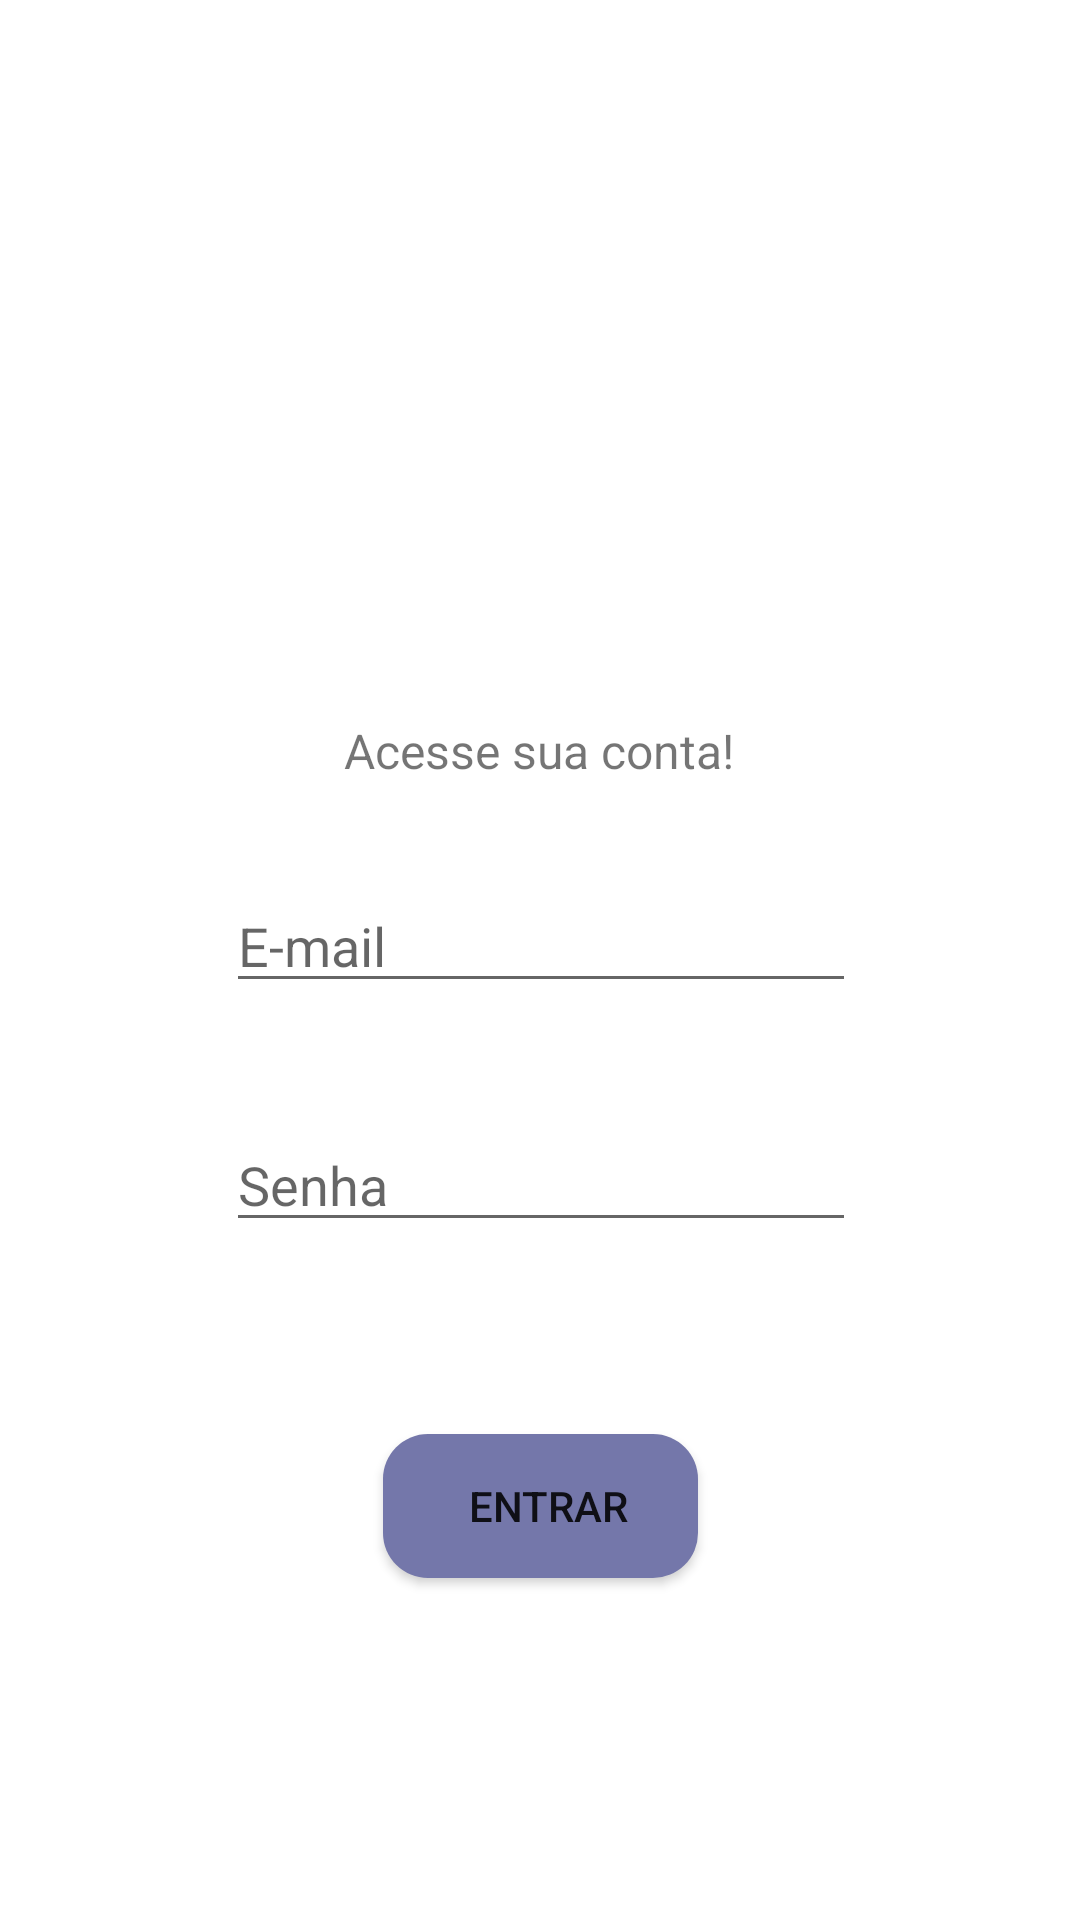

Android layout source for this screen:
<!-- AndroidManifest.xml: application theme Theme.Athena -->
<!-- res/layout/activity_login.xml -->
<?xml version="1.0" encoding="utf-8"?>
<androidx.constraintlayout.widget.ConstraintLayout xmlns:android="http://schemas.android.com/apk/res/android"
    xmlns:app="http://schemas.android.com/apk/res-auto"
    xmlns:tools="http://schemas.android.com/tools"
    android:layout_width="match_parent"
    android:layout_height="match_parent"
    tools:context=".login">

    <ImageView
        android:id="@+id/imvLogoLogin"
        android:layout_width="160dp"
        android:layout_height="125dp"
        android:layout_marginStart="8dp"
        android:layout_marginTop="32dp"
        android:layout_marginEnd="8dp"
        android:src="@drawable/ic_launcher_foreground"
        app:layout_constraintBottom_toTopOf="@+id/tvIntroLogin"
        app:layout_constraintEnd_toEndOf="parent"
        app:layout_constraintStart_toStartOf="parent"
        app:layout_constraintTop_toTopOf="parent"
        tools:src="@drawable/athenas" />

    <EditText
        android:id="@+id/edEmail"
        android:layout_width="wrap_content"
        android:layout_height="wrap_content"
        android:layout_marginStart="8dp"
        android:layout_marginEnd="8dp"
        android:ems="10"
        android:hint="E-mail"
        android:inputType="textEmailAddress"
        app:layout_constraintBottom_toTopOf="@+id/edSenha"
        app:layout_constraintEnd_toEndOf="parent"
        app:layout_constraintHorizontal_bias="0.502"
        app:layout_constraintStart_toStartOf="parent"
        app:layout_constraintTop_toTopOf="parent"
        app:layout_constraintVertical_bias="0.884" />

    <EditText
        android:id="@+id/edSenha"
        android:layout_width="wrap_content"
        android:layout_height="wrap_content"
        android:layout_marginStart="8dp"
        android:layout_marginTop="16dp"
        android:layout_marginEnd="8dp"
        android:ems="10"
        android:hint="Senha"
        android:inputType="textPassword"
        app:layout_constraintBottom_toBottomOf="parent"
        app:layout_constraintEnd_toEndOf="parent"
        app:layout_constraintHorizontal_bias="0.502"
        app:layout_constraintStart_toStartOf="parent"
        app:layout_constraintTop_toTopOf="parent"
        app:layout_constraintVertical_bias="0.612" />

    <TextView
        android:id="@+id/tvIntroLogin"
        android:layout_width="wrap_content"
        android:layout_height="wrap_content"
        android:layout_marginStart="8dp"
        android:layout_marginEnd="8dp"
        android:layout_marginBottom="32dp"
        android:text="@string/introLogin"
        android:textSize="16sp"
        app:layout_constraintBottom_toTopOf="@+id/edEmail"
        app:layout_constraintEnd_toEndOf="parent"
        app:layout_constraintHorizontal_bias="0.498"
        app:layout_constraintStart_toStartOf="parent" />

    <Button
        android:id="@+id/btnEntrar"
        android:layout_width="105dp"
        android:layout_height="wrap_content"
        android:layout_marginStart="8dp"
        android:layout_marginTop="64dp"
        android:layout_marginEnd="8dp"
        android:background="@drawable/rounded_bg"
        android:text="Entrar"
        app:iconTint="@color/dark_purple"
        app:layout_constraintEnd_toEndOf="parent"
        app:layout_constraintStart_toStartOf="parent"
        app:layout_constraintTop_toBottomOf="@+id/edSenha" />

</androidx.constraintlayout.widget.ConstraintLayout>
<!-- resources referenced by this layout -->
<resources>
  <color name="dark_purple">#7477AA</color>
  <!-- drawable athenas: png bitmap (drawable, 8532 bytes) -->
  <!-- drawable rounded_bg (drawable) -->
  <?xml version="1.0" encoding="UTF-8"?>
  <shape xmlns:android="http://schemas.android.com/apk/res/android">
      <solid android:color="@color/dark_purple"/>
      <corners android:radius="15dp"/>
      <padding android:left="10dp" android:top="5dp" android:right="5dp" android:bottom="5dp" />
  </shape>
  <string name="introLogin">Acesse sua conta!</string>
  <style name="Theme.Athena" parent="Theme.MaterialComponents.DayNight.NoActionBar">
          
          <item name="colorPrimary">@color/off_white</item>
          <item name="colorPrimaryVariant">@color/dark_purple</item>
          <item name="colorOnPrimary">@color/light_purple</item>
          
          <item name="colorSecondary">@color/grafitti</item>
          <item name="colorSecondaryVariant">@color/yellow</item>
          <item name="colorOnSecondary">@color/vibrant_purple</item>
          
          <item name="android:statusBarColor" tools:targetApi="l">?attr/colorPrimaryVariant</item>
          
      </style>
  <color name="off_white">#F3F4F7</color>
  <color name="light_purple">#C4C7E9</color>
  <color name="grafitti">#292929</color>
  <color name="yellow">#FFC642</color>
  <color name="vibrant_purple">#3B2C98</color>
</resources>
